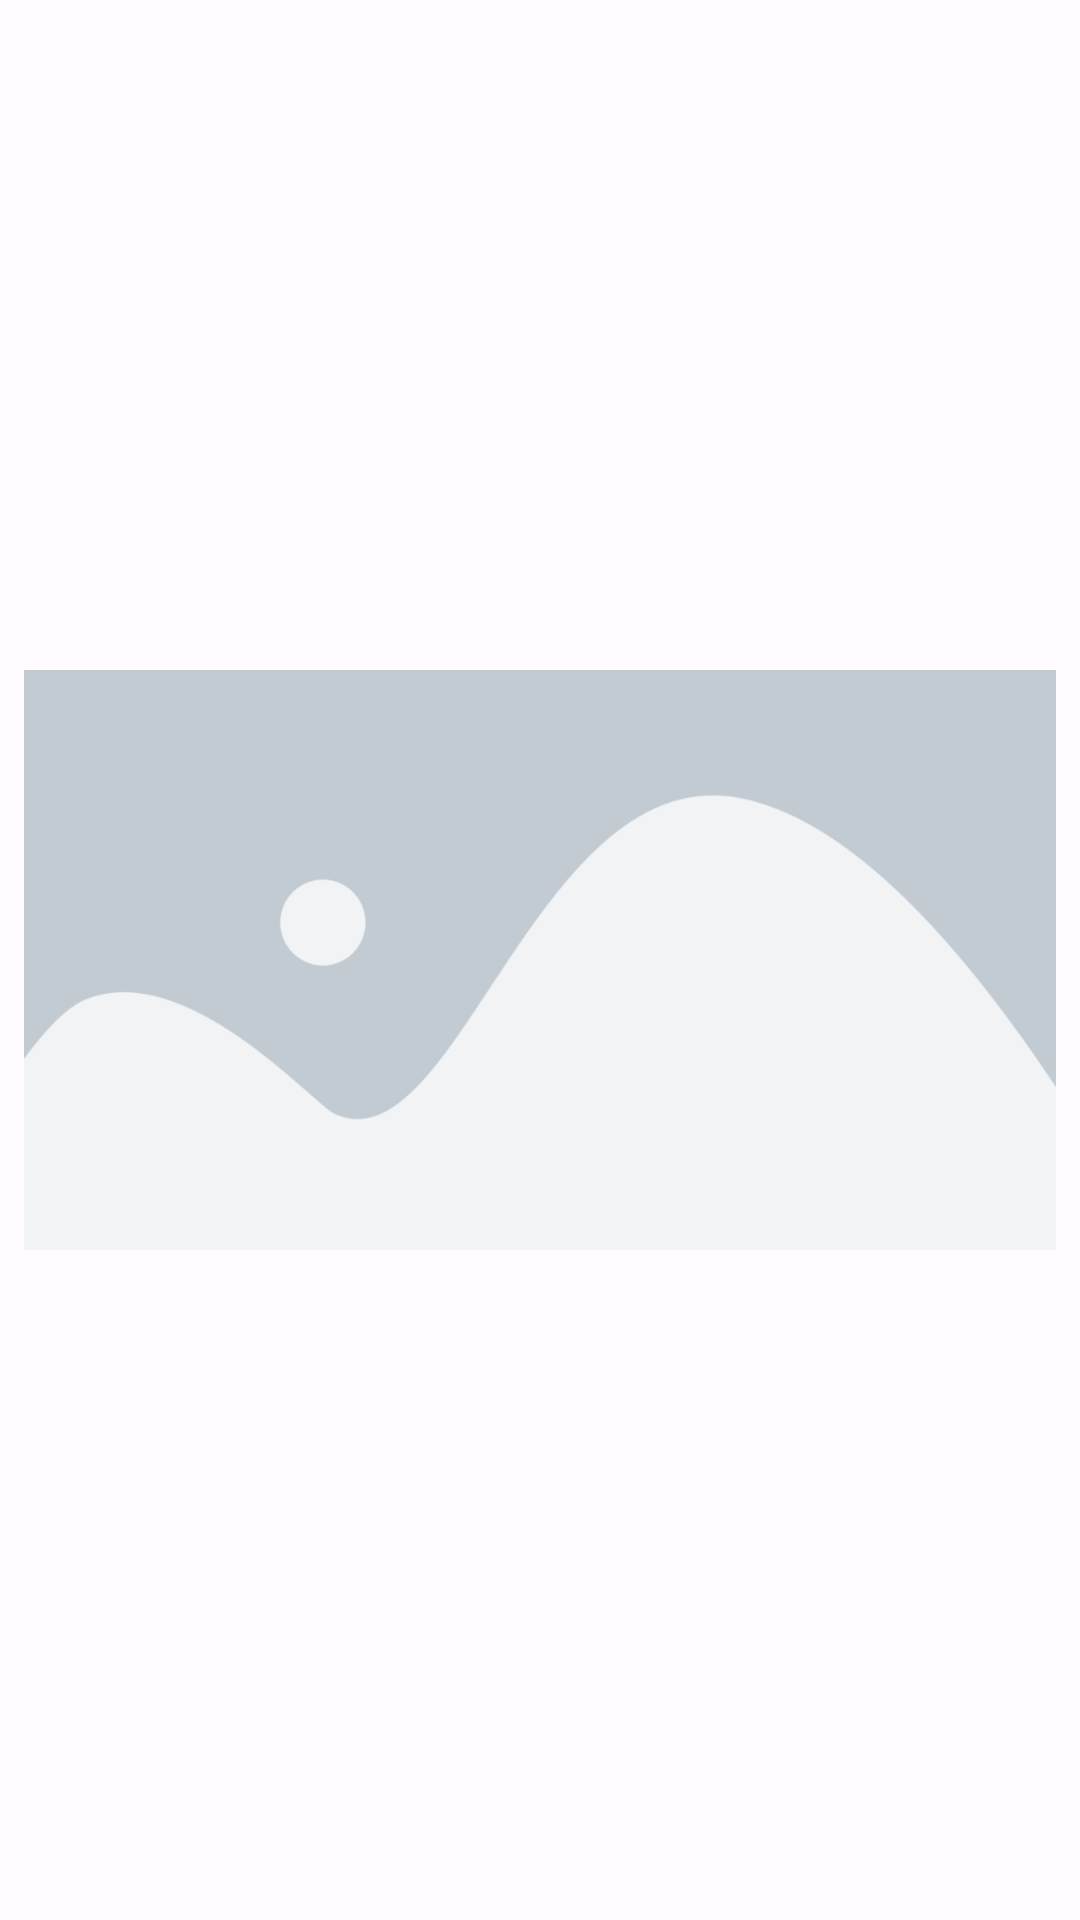

Produce the Android XML layout that renders to this screen, including the resource entries it uses.
<!-- AndroidManifest.xml: application theme AppTheme -->
<!-- res/layout/related_video_item.xml -->
<?xml version="1.0" encoding="utf-8"?>
<androidx.constraintlayout.widget.ConstraintLayout
    xmlns:android="http://schemas.android.com/apk/res/android"
    xmlns:app="http://schemas.android.com/apk/res-auto"
    android:layout_width="match_parent"
    android:layout_height="wrap_content"
    android:layout_marginTop="0dip"
    android:layout_marginBottom="16dip"
    android:layout_marginStart="10dip"
    android:layout_marginEnd="10dip"
    android:padding="0dp">

    <com.google.android.material.imageview.ShapeableImageView
        android:id="@+id/poster"
        android:layout_width="match_parent"
        android:layout_height="wrap_content"
        android:layout_marginStart="8dip"
        android:layout_marginEnd="8dip"
        app:srcCompat="@drawable/placeholder"
        app:layout_constraintStart_toStartOf="parent"
        app:layout_constraintTop_toTopOf="parent"
        app:layout_constraintEnd_toEndOf="parent"
        app:shapeAppearanceOverlay="@style/ShapeAppearanceOverlay.App.CornerSize10Percent" />

    <ImageView
        android:id="@+id/icon"
        android:layout_width="50dip"
        android:layout_height="50dip"
        android:layout_marginTop="6dip"
        android:layout_marginStart="10dip"
        app:layout_constraintStart_toStartOf="parent"
        app:layout_constraintTop_toBottomOf="@+id/poster" />

    <LinearLayout
        android:layout_height="wrap_content"
        android:layout_width="0dip"
        android:orientation="vertical"
        android:background="?android:attr/selectableItemBackground"
        android:id="@+id/descriptionBlock"
        android:padding="0dp"
        app:layout_constraintStart_toEndOf="@+id/icon"
        app:layout_constraintTop_toBottomOf="@+id/poster"
        app:layout_constraintEnd_toEndOf="parent">
        <TextView
            android:id="@+id/title"
            android:layout_width="match_parent"
            android:layout_height="wrap_content"
            android:layout_marginTop="6dip"
            android:layout_marginBottom="2dip"
            android:layout_marginStart="6dip"
            android:layout_marginEnd="10dip"
            android:textColor="@android:color/black"
            android:textSize="14sp"
            android:textStyle="bold"
            app:layout_constraintStart_toEndOf="@+id/icon"
            app:layout_constraintTop_toBottomOf="@+id/poster"
            app:layout_constraintEnd_toEndOf="parent"/>

        <TextView
            android:id="@+id/description"
            android:layout_width="match_parent"
            android:layout_height="wrap_content"
            android:layout_marginTop="0dip"
            android:layout_marginBottom="4dip"
            android:layout_marginStart="6dip"
            android:layout_marginEnd="10dip"
            android:textColor="@color/grey"
            android:textSize="13sp"
            app:layout_constraintStart_toEndOf="@+id/icon"
            app:layout_constraintTop_toBottomOf="@+id/title"
            app:layout_constraintEnd_toEndOf="parent" />
    </LinearLayout>

</androidx.constraintlayout.widget.ConstraintLayout>
<!-- resources referenced by this layout -->
<resources>
  <color name="grey">#777777</color>
  <color name="md_theme_light_primary">#BC004F</color>
  <color name="md_theme_light_onPrimary">#FFFFFF</color>
  <color name="md_theme_light_primaryContainer">#FFD9DE</color>
  <color name="md_theme_light_onPrimaryContainer">#3F0016</color>
  <color name="md_theme_light_secondary">#75565B</color>
  <color name="md_theme_light_onSecondary">#FFFFFF</color>
  <color name="md_theme_light_secondaryContainer">#FFD9DE</color>
  <color name="md_theme_light_onSecondaryContainer">#2B1519</color>
  <color name="md_theme_light_tertiary">#7A5832</color>
  <color name="md_theme_light_onTertiary">#FFFFFF</color>
  <color name="md_theme_light_tertiaryContainer">#FFDCBB</color>
  <color name="md_theme_light_onTertiaryContainer">#2C1700</color>
  <color name="md_theme_light_error">#BA1A1A</color>
  <color name="md_theme_light_errorContainer">#FFDAD6</color>
  <color name="md_theme_light_onError">#FFFFFF</color>
  <color name="md_theme_light_onErrorContainer">#410002</color>
  <color name="md_theme_light_background">#FFFBFF</color>
  <color name="md_theme_light_onBackground">#201A1B</color>
  <color name="md_theme_light_surface">#FFFBFF</color>
  <color name="md_theme_light_onSurface">#201A1B</color>
  <color name="md_theme_light_surfaceVariant">#F3DDE0</color>
  <color name="md_theme_light_onSurfaceVariant">#524345</color>
  <color name="md_theme_light_outline">#847375</color>
  <color name="md_theme_light_inverseOnSurface">#FAEEEE</color>
  <color name="md_theme_light_inverseSurface">#362F2F</color>
  <color name="md_theme_light_inversePrimary">#FFB2BF</color>
  <style name="Widget.App.CardView" parent="Widget.Material3.CardView.Filled">
          <item name="materialThemeOverlay">@style/ThemeOverlay.App.Card</item>
      </style>
  <style name="ThemeOverlay.App.BottomSheetDialog" parent="ThemeOverlay.Material3.BottomSheetDialog">
          <item name="android:navigationBarColor" tools:ignore="NewApi">@android:color/transparent</item>
      </style>
  <style name="SettingsPopupMenu" parent="Widget.Material3.PopupMenu">
          <item name="android:textColor">@color/md_theme_light_onSurface</item>
          <item name="android:itemBackground">@color/transparent</item>
          <item name="android:popupBackground">@drawable/popup_menu_background_rounded</item>
      </style>
  <!-- drawable popup_menu_background_rounded (drawable) -->
  <?xml version="1.0" encoding="UTF-8"?>
  <shape xmlns:android="http://schemas.android.com/apk/res/android">
      <solid android:color="?attr/colorSurface"/>
      <corners
          android:radius="10dp"/>
      <padding
          android:bottom="8dp"
          android:top="8dp"/>
  </shape>
  <style name="ThemeOverlay.App.Card" parent="">
          <item name="colorSecondary">@color/shrine_card_100</item>
          <item name="colorSurface">@color/shrine_card_100</item>
          <item name="colorSurfaceVariant">@color/shrine_card_100</item>
      </style>
  <color name="transparent">#00000000</color>
  <color name="shrine_card_100">#eBecef</color>
</resources>
